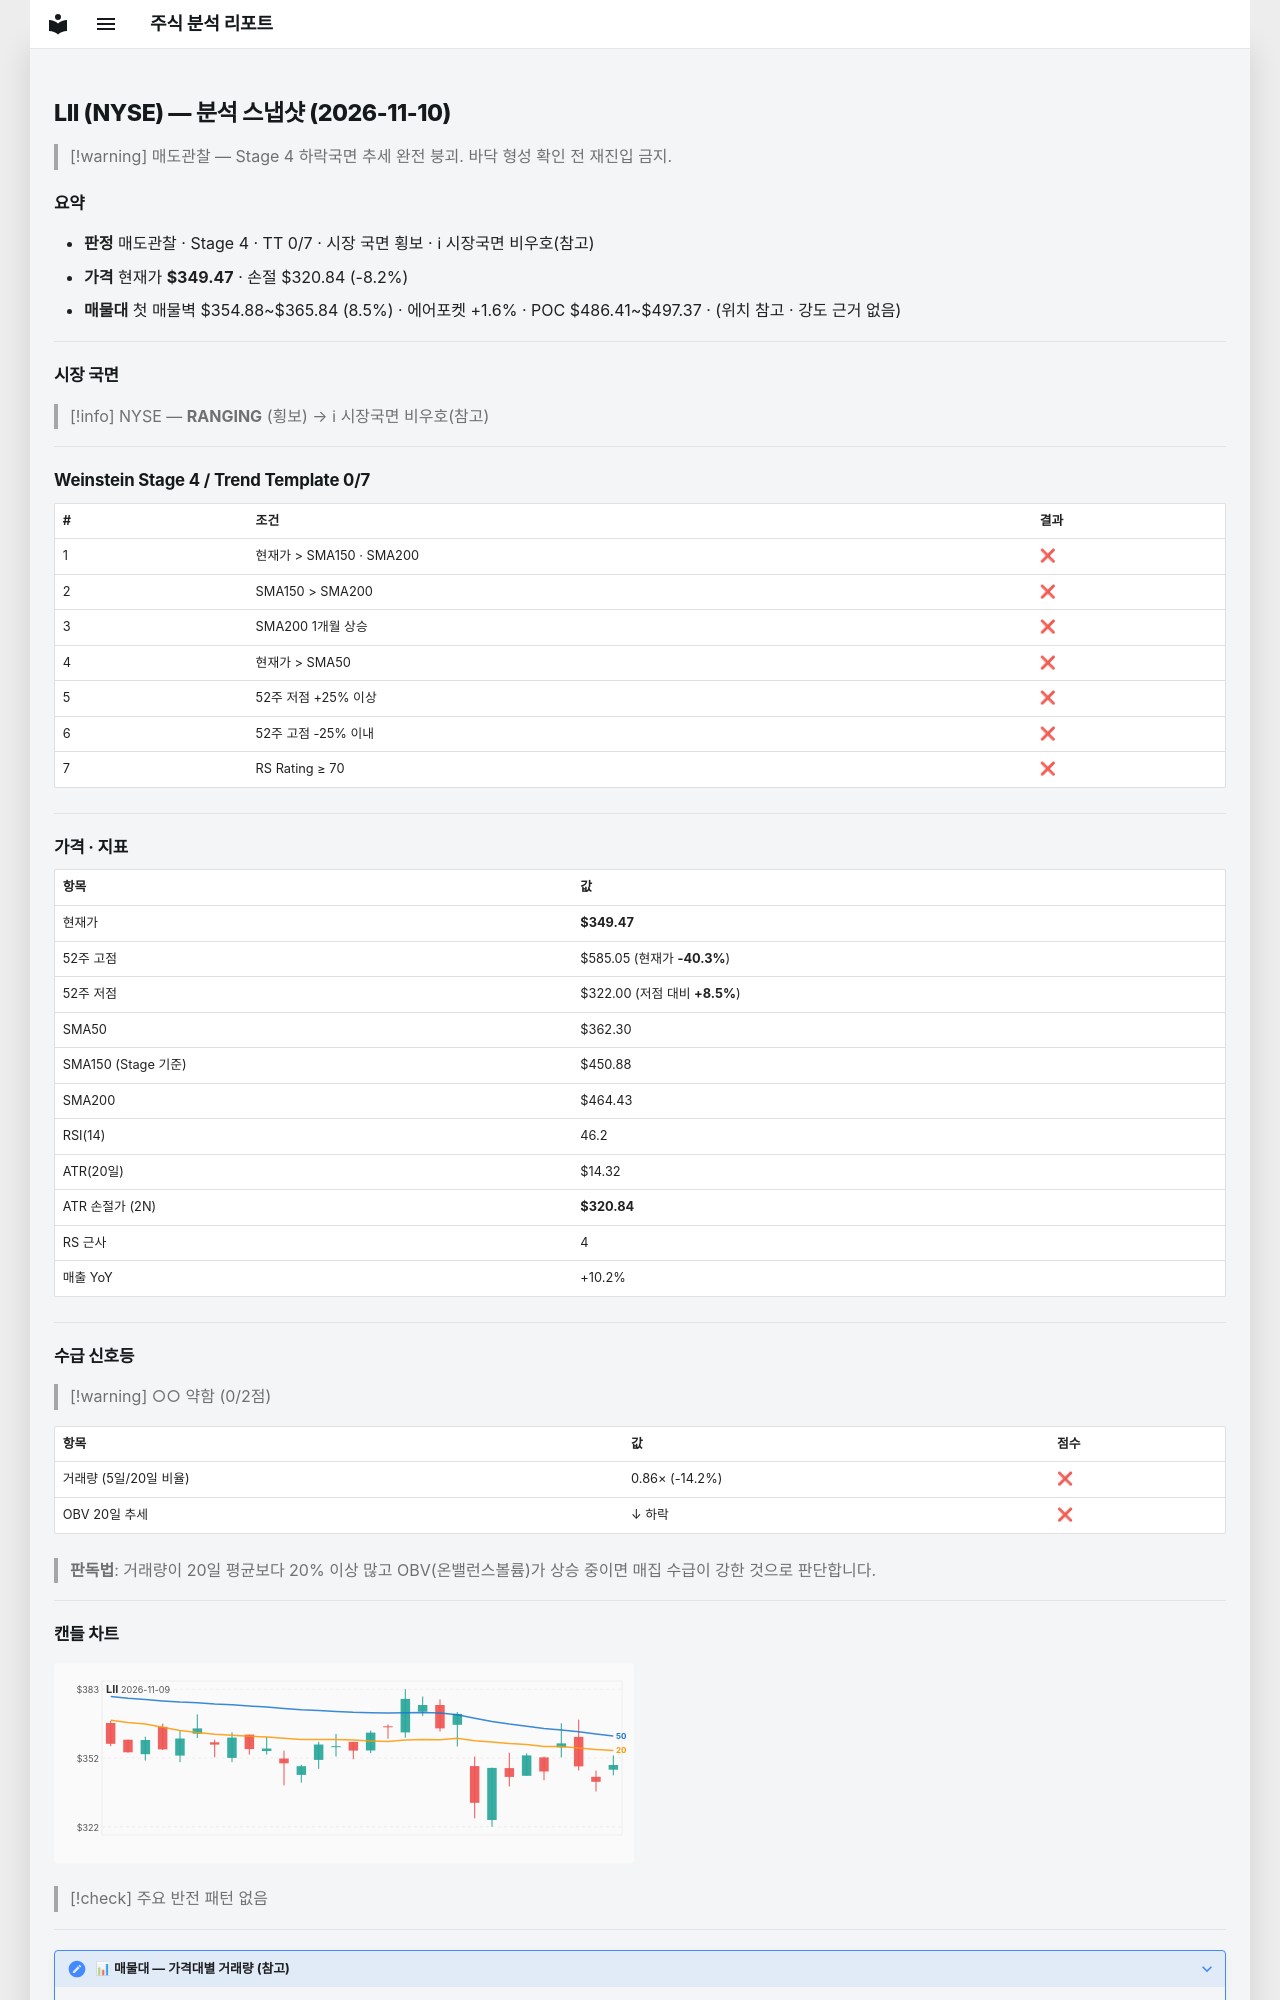

repository: soloandco/stock-reports · page: snapshots/LII-2026-11-10/index.html · generator: mkdocs

---
type: analysis-snapshot
title: LII 분석 스냅샷
ticker: LII
market: NYSE
created: 2026-11-10
updated: 2026-11-10
bar-date: 2026-11-09
verdict: 매도관찰
real-rr: 8.23
sma50-gap-pct: -3.5
weekly-position: 저항대아래
weekly-overhead-price: 585.05
weekly-overhead-pct: 67.4
stage: 4
trend-template-score: 0
tt-max: 7
ma-set: sma-50-150-200
price: 349.4700012207031
stop-price: 320.83684078108377
market-regime: RANGING
supply-demand-score: 0/2
supply-demand-label: 약함
status: tracking
tags:
  - stock-agent
  - watchlist
  - LII
  - analysis
related:
  - "[[analysis-template]]"
---

# LII (NYSE) — 분석 스냅샷 (2026-11-10)

> [!warning] 매도관찰 — Stage 4 하락국면
> 추세 완전 붕괴. 바닥 형성 확인 전 재진입 금지.

## 요약

- **판정** 매도관찰 · Stage 4 · TT 0/7 · 시장 국면 횡보 · ℹ 시장국면 비우호(참고)
- **가격** 현재가 **$349.47** · 손절 $320.84 (-8.2%)
- **매물대** 첫 매물벽 $354.88~$365.84 (8.5%) · 에어포켓 +1.6% · POC $486.41~$497.37 · (위치 참고 · 강도 근거 없음)

---

## 시장 국면

> [!info] NYSE — **RANGING** (횡보) → ℹ 시장국면 비우호(참고)

---

## Weinstein Stage 4 / Trend Template 0/7

| # | 조건 | 결과 |
|---|------|------|
| 1 | 현재가 > SMA150 · SMA200 | ❌ |
| 2 | SMA150 > SMA200 | ❌ |
| 3 | SMA200 1개월 상승 | ❌ |
| 4 | 현재가 > SMA50 | ❌ |
| 5 | 52주 저점 +25% 이상 | ❌ |
| 6 | 52주 고점 -25% 이내 | ❌ |
| 7 | RS Rating ≥ 70 | ❌ |

---

## 가격 · 지표

| 항목 | 값 |
|------|---|
| 현재가 | **$349.47** |
| 52주 고점 | $585.05 (현재가 **-40.3%**) |
| 52주 저점 | $322.00 (저점 대비 **+8.5%**) |
| SMA50 | $362.30 |
| SMA150 (Stage 기준) | $450.88 |
| SMA200 | $464.43 |
| RSI(14) | 46.2 |
| ATR(20일) | $14.32 |
| ATR 손절가 (2N) | **$320.84** |
| RS 근사 | 4 |
| 매출 YoY | +10.2% |

---
## 수급 신호등

> [!warning] ○○ 약함 (0/2점)

| 항목 | 값 | 점수 |
|------|------|------|
| 거래량 (5일/20일 비율) | 0.86× (-14.2%) | ❌ |
| OBV 20일 추세 | ↓ 하락 | ❌ |

> **판독법**: 거래량이 20일 평균보다 20% 이상 많고 OBV(온밸런스볼륨)가 상승 중이면 매집 수급이 강한 것으로 판단합니다.

---
